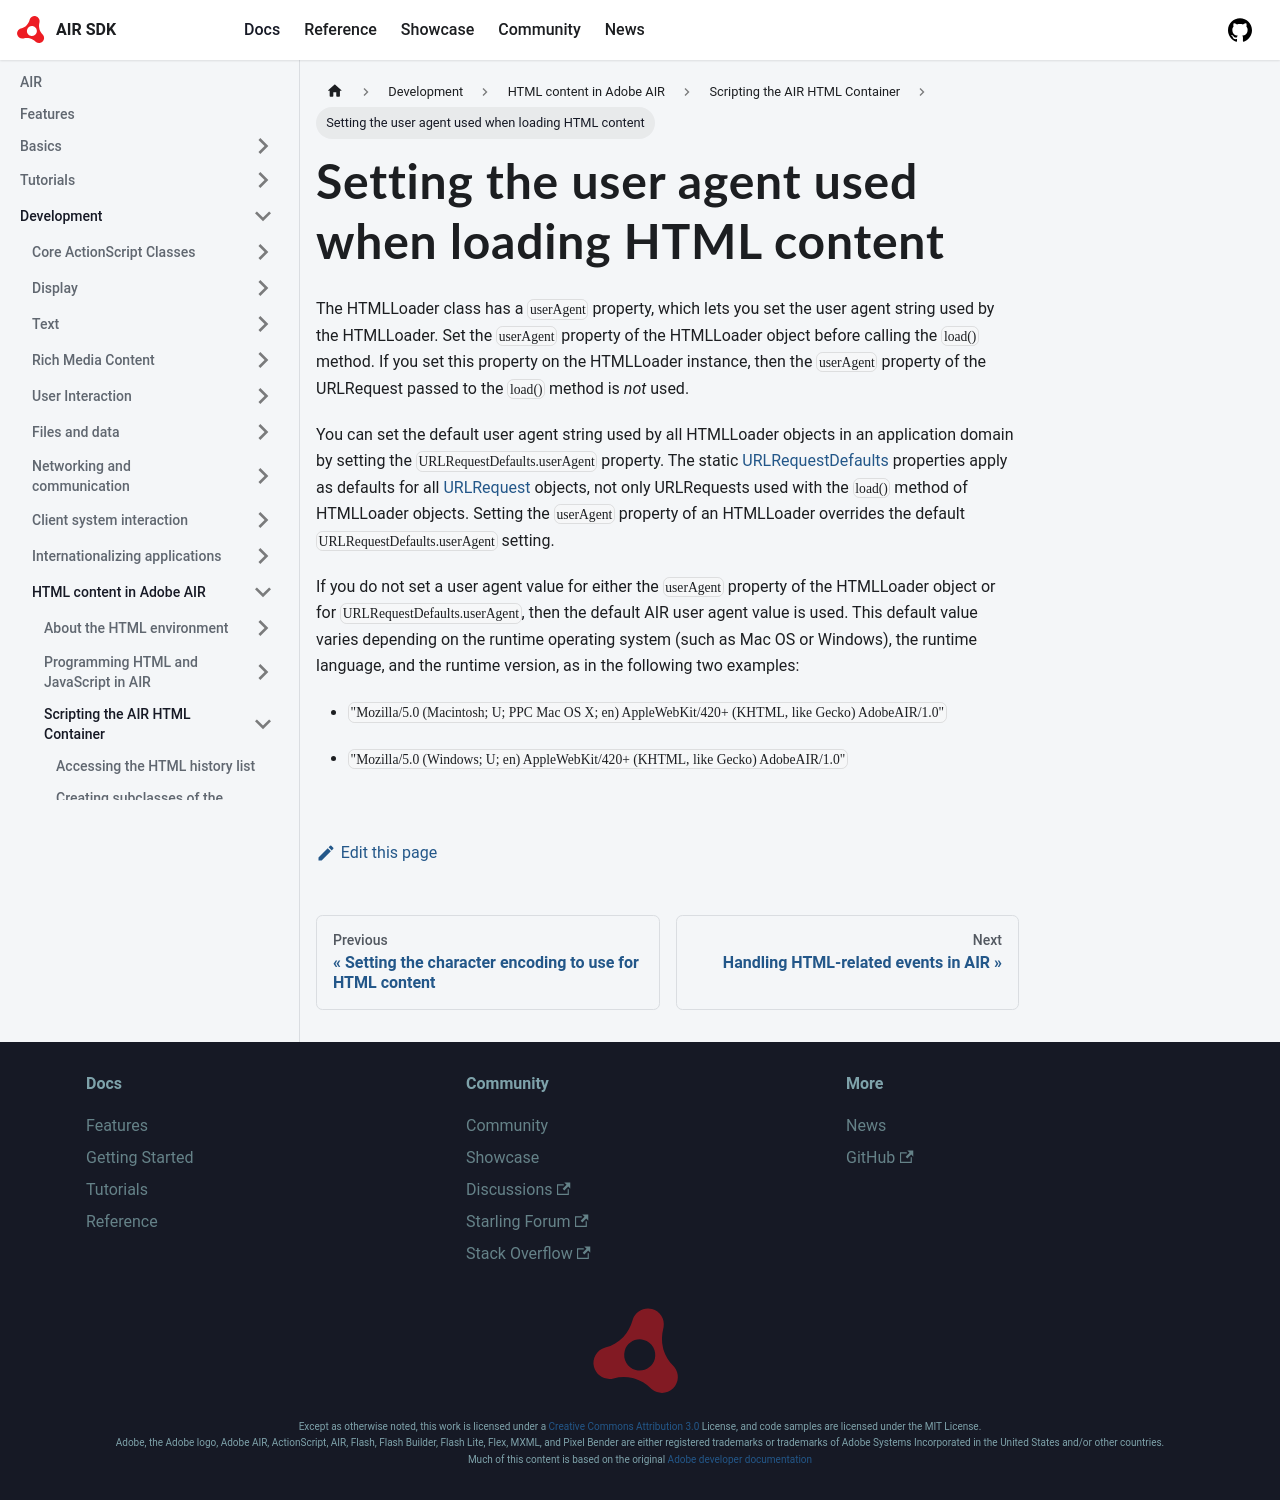

repository: airsdk/airsdk.dev · page: docs/development/html-content-in-air/scripting-the-air-html-container/setting-the-user-agent-when-loading-html-content.html · generator: docusaurus

# Setting the user agent used when loading HTML content

The HTMLLoader class has a `userAgent` property, which lets you set the user
agent string used by the HTMLLoader. Set the `userAgent` property of the
HTMLLoader object before calling the `load()` method. If you set this property
on the HTMLLoader instance, then the `userAgent` property of the URLRequest
passed to the `load()` method is _not_ used.

You can set the default user agent string used by all HTMLLoader objects in an
application domain by setting the `URLRequestDefaults.userAgent` property. The
static
[URLRequestDefaults](https://airsdk.dev/reference/actionscript/3.0/flash/net/URLRequestDefaults.html)
properties apply as defaults for all
[URLRequest](https://airsdk.dev/reference/actionscript/3.0/flash/net/URLRequest.html)
objects, not only URLRequests used with the `load()` method of HTMLLoader
objects. Setting the `userAgent` property of an HTMLLoader overrides the default
`URLRequestDefaults.userAgent` setting.

If you do not set a user agent value for either the `userAgent` property of the
HTMLLoader object or for `URLRequestDefaults.userAgent`, then the default AIR
user agent value is used. This default value varies depending on the runtime
operating system (such as Mac OS or Windows), the runtime language, and the
runtime version, as in the following two examples:

- `"Mozilla/5.0 (Macintosh; U; PPC Mac OS X; en) AppleWebKit/420+ (KHTML, like Gecko) AdobeAIR/1.0"`

- `"Mozilla/5.0 (Windows; U; en) AppleWebKit/420+ (KHTML, like Gecko) AdobeAIR/1.0"`
